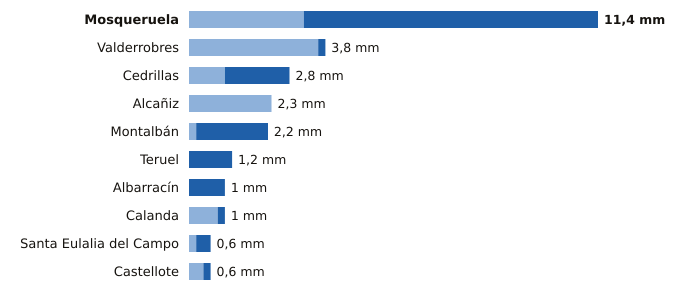

Values plotted in this chart, from the file beside it:
estacion, provincia, indicativo, mm_6_dias_anteriores, mm_hoy, mm_7_dias, horas_de_hoy
Mosqueruela, Teruel, 8486X, 3.2, 8.2, 11.4, 19
Valderrobres, Teruel, 9935X, 3.6, 0.2, 3.8, 18
Cedrillas, Teruel, 8458X, 1.0, 1.8, 2.8, 19
Alcañiz, Teruel, 9573X, 2.3, 0.0, 2.3, 19
Montalbán, Teruel, 9531Y, 0.2, 2.0, 2.2, 19
Teruel, Teruel, 8368U, 0.0, 1.2, 1.2, 19
Albarracín, Teruel, 8354X, 0.0, 1.0, 1.0, 19
Calanda, Teruel, 9569A, 0.8, 0.2, 1.0, 19
Santa Eulalia del Campo, Teruel, 9374X, 0.2, 0.4, 0.6, 19
Castellote, Teruel, 9561X, 0.4, 0.2, 0.6, 19
